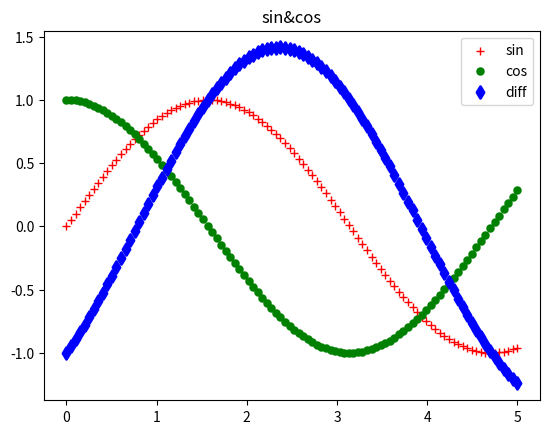

Source code (Python):
import numpy as np
import matplotlib.pyplot as plt
x = np.linspace(0, 5, 100)
y1 = np.sin(x)
y2 = np.cos(x)
y3 = y1 - y2

plt.title(label='sin&cos', loc='center')
plt.scatter(x, y1, label='sin', color='r', linewidths=1, marker='+')
plt.scatter(x, y2, label='cos', c='g', linewidths=0.1, marker='o')
plt.scatter(x, y3, label='diff', c='b', linewidths=2, marker='d')
plt.legend(loc='upper right')
plt.show()